2-way image classification set "problem2" from GitHub (vinhqdang/image_classification); label vocabulary: non tomato, tomato.

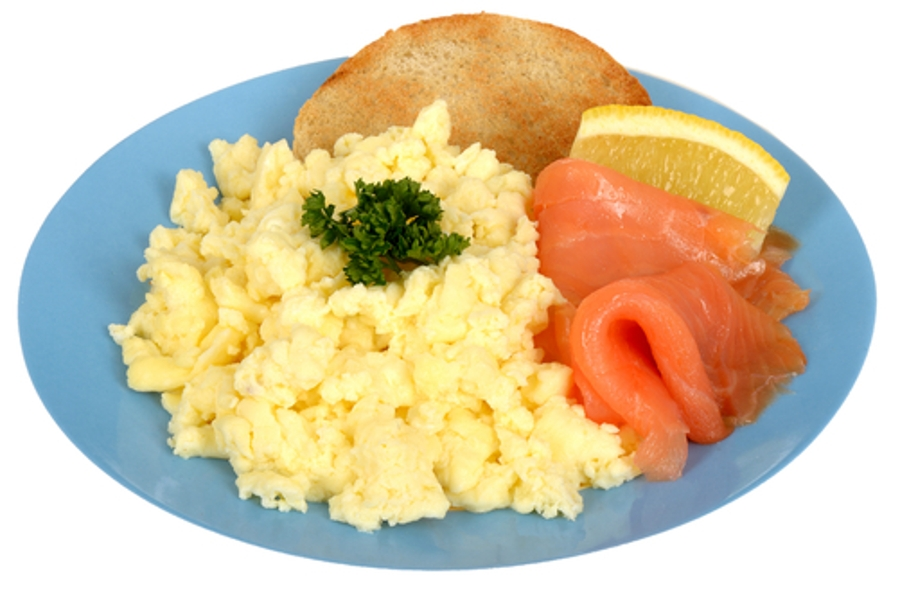
Label: non tomato

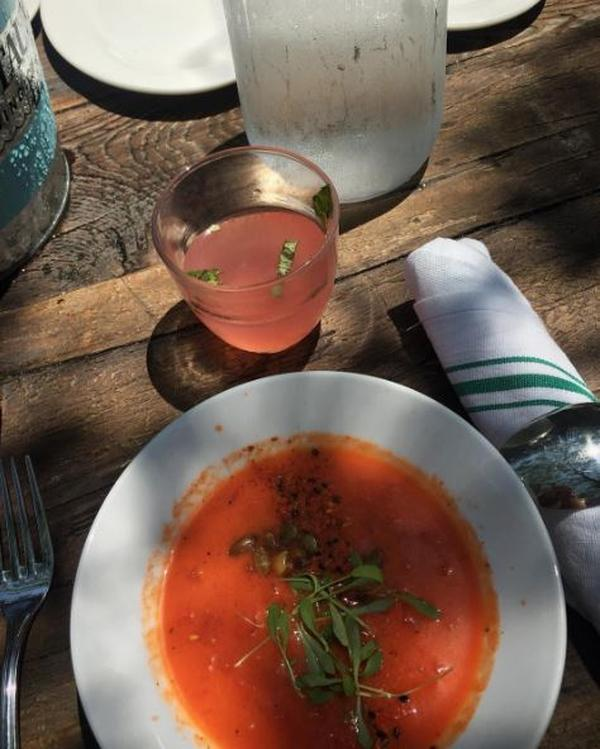
Label: non tomato

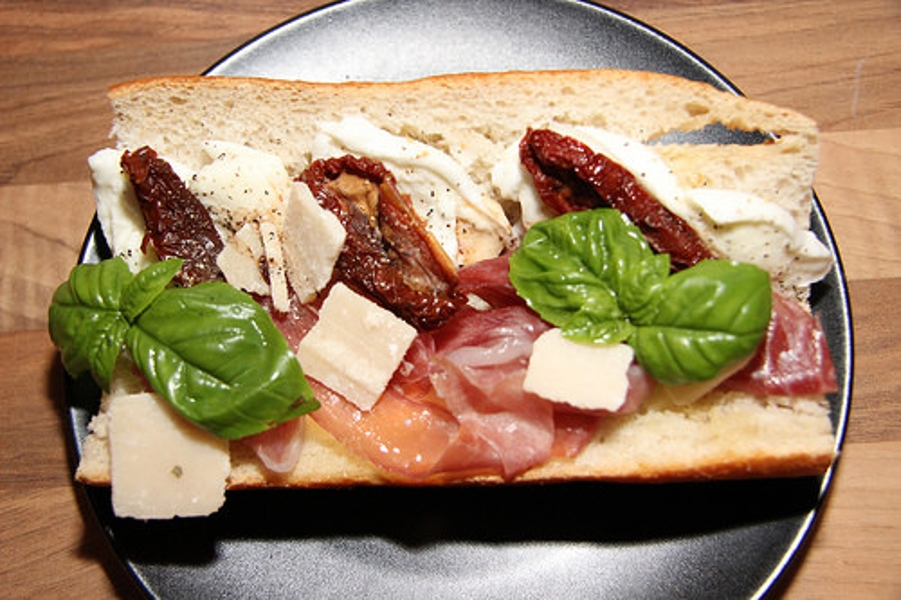
Label: non tomato

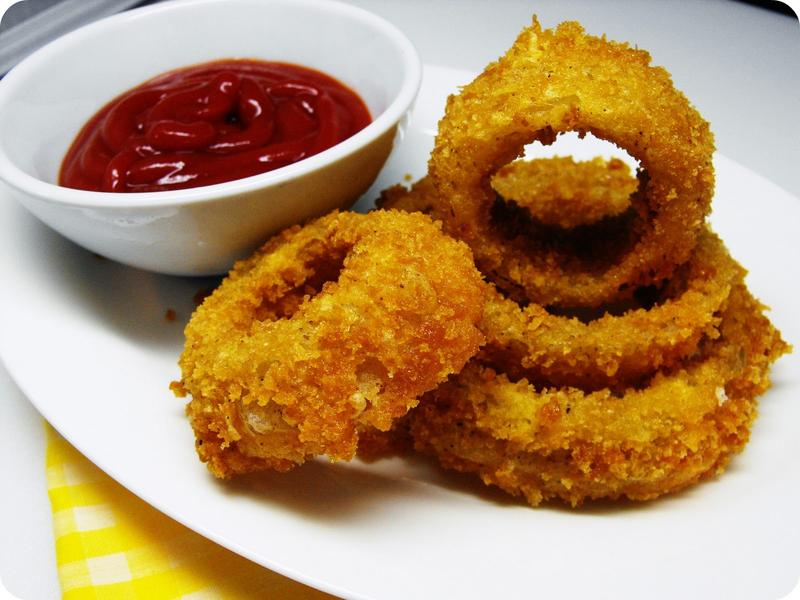
Label: non tomato

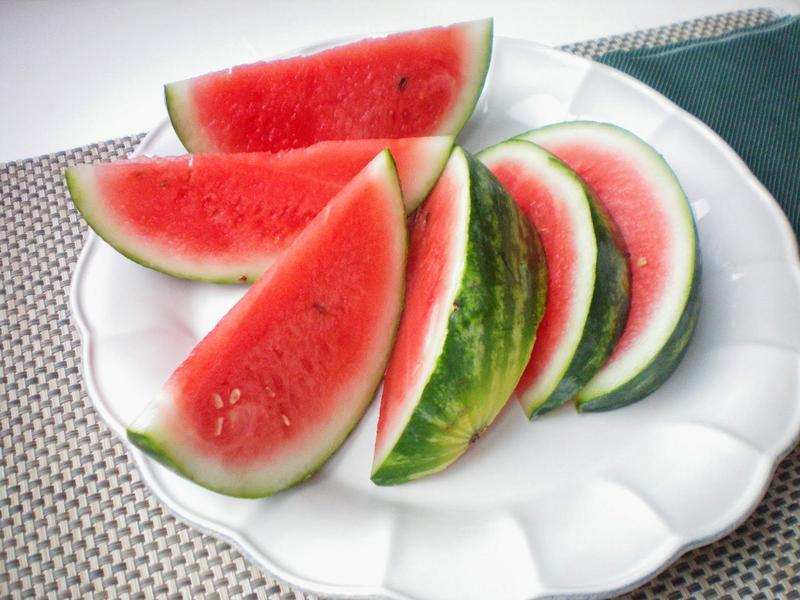
Label: non tomato

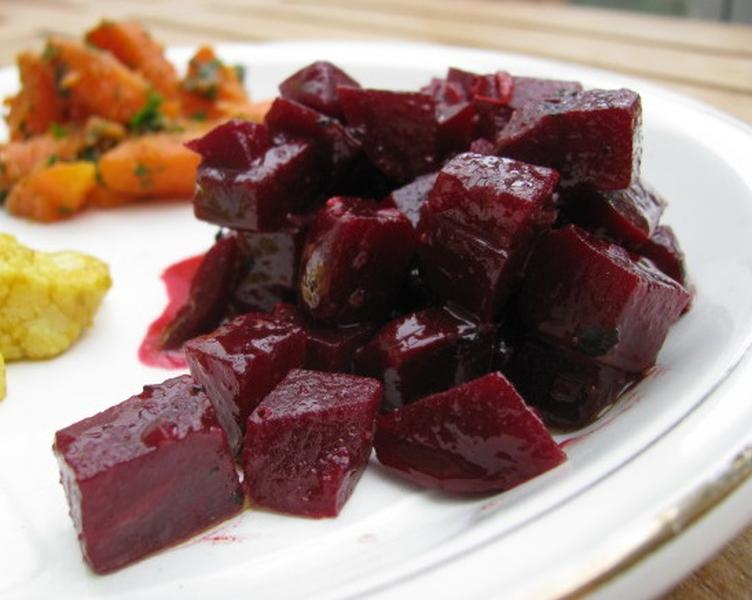
Label: non tomato
